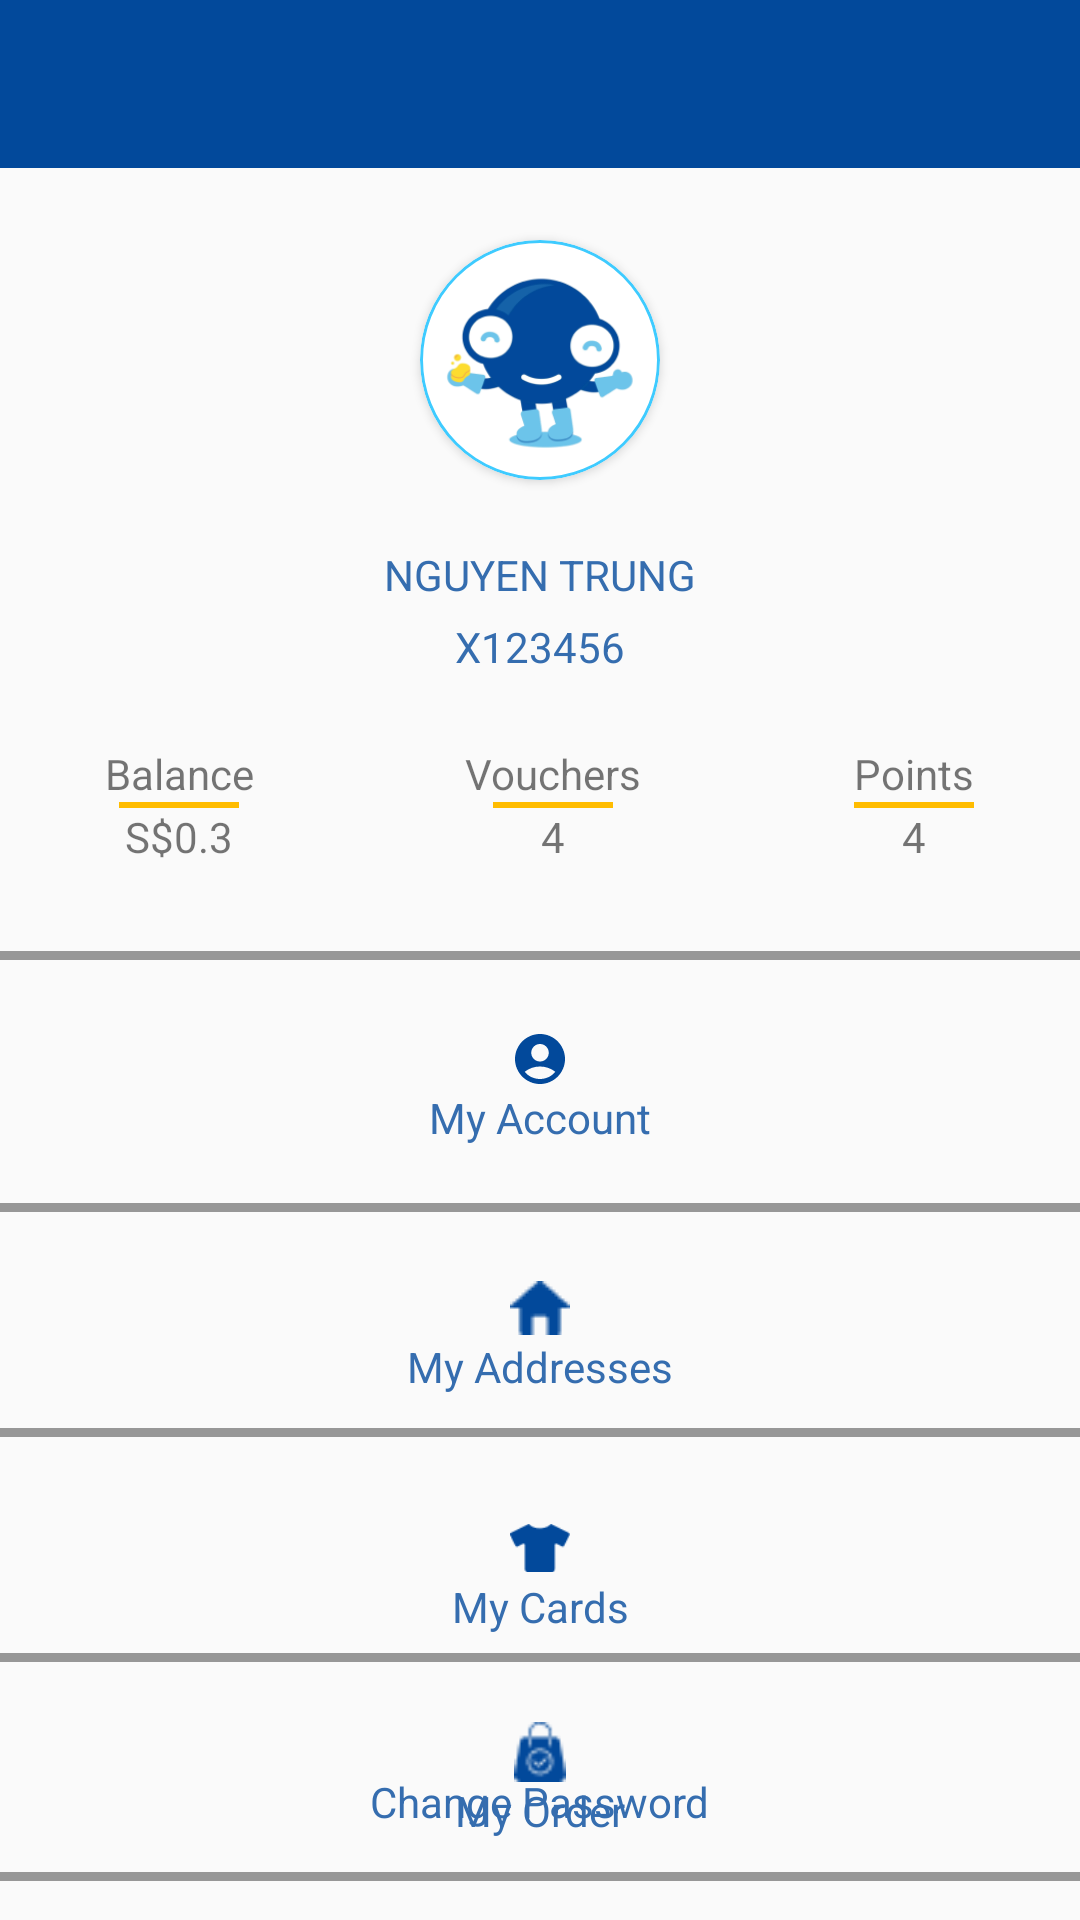

The Android layout XML behind this screen, and the referenced resources:
<!-- AndroidManifest.xml: application theme Theme.DemoAndroidApp -->
<!-- res/layout/activity_profile.xml -->
<?xml version="1.0" encoding="utf-8"?>
<androidx.constraintlayout.widget.ConstraintLayout xmlns:android="http://schemas.android.com/apk/res/android"
    xmlns:app="http://schemas.android.com/apk/res-auto"
    xmlns:tools="http://schemas.android.com/tools"
    android:id="@+id/profile_activity"
    android:layout_width="match_parent"
    android:layout_height="match_parent"
    tools:context=".ProfileActivity">
    <androidx.appcompat.widget.Toolbar
        android:layout_width="match_parent"
        android:layout_height="wrap_content"
        android:background="@color/btn_color_start"
        app:layout_constraintTop_toTopOf="parent"/>
    <androidx.cardview.widget.CardView
        android:layout_width="80dp"
        android:layout_height="80dp"
        app:cardCornerRadius="100dp"
        android:layout_gravity="center_horizontal"
        app:layout_constraintTop_toTopOf="parent"
        app:layout_constraintStart_toStartOf="parent"
        app:layout_constraintEnd_toEndOf="parent"
        android:layout_marginTop="80dp"
        app:contentPadding="1dp"
        android:foreground="@drawable/border">
        <ImageView
            android:layout_width="70dp"
            android:layout_height="70dp"
            android:layout_gravity="center"
            android:scaleType="fitXY"
            android:src="@drawable/ollo" />
    </androidx.cardview.widget.CardView>
    <TextView
        android:layout_width="wrap_content"
        android:layout_height="wrap_content"
        app:layout_constraintTop_toTopOf="parent"
        app:layout_constraintStart_toStartOf="parent"
        app:layout_constraintEnd_toEndOf="parent"
        android:layout_marginTop="182dp"
        android:text="@string/nguyen_trung"
        android:textColor="@color/text_color"
        android:textSize="14sp"/>
    <TextView
        android:layout_width="wrap_content"
        android:layout_height="wrap_content"
        app:layout_constraintTop_toTopOf="parent"
        app:layout_constraintStart_toStartOf="parent"
        app:layout_constraintEnd_toEndOf="parent"
        android:layout_marginTop="206dp"
        android:text="@string/x123456"
        android:textColor="@color/text_color"
        android:textSize="14sp"/>
    <LinearLayout
        android:id="@+id/linearlayout_balance"
        android:orientation="vertical"
        android:layout_width="wrap_content"
        android:layout_height="49dp"
        app:layout_constraintTop_toTopOf="parent"
        android:layout_marginTop="244dp"
        app:layout_constraintStart_toStartOf="parent"
        android:gravity="center"
        android:layout_marginStart="35dp">
        <TextView
            android:layout_width="wrap_content"
            android:layout_height="wrap_content"
            android:text="@string/balance"/>
        <TextView
            android:layout_width="40dp"
            android:layout_height="2dp"
            android:background="@color/color_line"/>
        <TextView
            android:layout_width="wrap_content"
            android:layout_height="wrap_content"
            android:text="@string/s_0_3"/>
    </LinearLayout>
    <LinearLayout
        android:id="@+id/linearlayout_vouchers"
        android:orientation="vertical"
        android:layout_width="wrap_content"
        android:layout_height="49dp"
        app:layout_constraintTop_toTopOf="parent"
        android:layout_marginTop="244dp"
        app:layout_constraintStart_toEndOf="@+id/linearlayout_balance"
        app:layout_constraintEnd_toStartOf="@id/linearlayout_points"
        android:gravity="center"
        android:layout_marginStart="35dp">
        <TextView
            android:layout_width="wrap_content"
            android:layout_height="wrap_content"
            android:text="@string/vouchers"/>
        <TextView
            android:layout_width="40dp"
            android:layout_height="2dp"
            android:background="@color/color_line"/>
        <TextView
            android:layout_width="wrap_content"
            android:layout_height="wrap_content"
            android:text="@string/_4"/>
    </LinearLayout>
    <LinearLayout
        android:id="@+id/linearlayout_points"
        android:orientation="vertical"
        android:layout_width="wrap_content"
        android:layout_height="49dp"
        app:layout_constraintTop_toTopOf="parent"
        android:layout_marginTop="244dp"
        app:layout_constraintStart_toEndOf="@id/linearlayout_vouchers"
        app:layout_constraintEnd_toEndOf="parent"
        android:gravity="center"
        android:layout_marginStart="35dp">
        <TextView
            android:layout_width="wrap_content"
            android:layout_height="wrap_content"
            android:text="@string/points"/>
        <TextView
            android:layout_width="40dp"
            android:layout_height="2dp"
            android:background="@color/color_line"/>
        <TextView
            android:layout_width="wrap_content"
            android:layout_height="wrap_content"
            android:text="@string/_4"/>
    </LinearLayout>

    <TextView
        android:layout_width="match_parent"
        android:layout_height="3dp"
        app:layout_constraintTop_toTopOf="parent"
        android:layout_marginTop="317dp"
        android:background="#979797"/>
    <LinearLayout
        android:orientation="vertical"
        android:gravity="center"
        android:layout_width="wrap_content"
        android:layout_height="wrap_content"
        app:layout_constraintTop_toTopOf="parent"
        android:layout_marginTop="343dp"
        app:layout_constraintEnd_toEndOf="parent"
        app:layout_constraintStart_toStartOf="parent">
        <ImageView
            android:layout_gravity="center"
            android:layout_width="20dp"
            android:layout_height="20dp"
            android:src="@drawable/ic_user"/>
        <TextView
            android:layout_width="wrap_content"
            android:layout_height="wrap_content"
            android:text="@string/my_account"
            android:textColor="@color/text_color"
            android:textSize="14sp"/>
    </LinearLayout>
    <TextView
        android:layout_width="match_parent"
        android:layout_height="3dp"
        app:layout_constraintTop_toTopOf="parent"
        android:layout_marginTop="401dp"
        android:background="#979797"/>
    <LinearLayout
        android:orientation="vertical"
        android:gravity="center"
        android:layout_width="wrap_content"
        android:layout_height="wrap_content"
        app:layout_constraintTop_toTopOf="parent"
        android:layout_marginTop="426dp"
        app:layout_constraintEnd_toEndOf="parent"
        app:layout_constraintStart_toStartOf="parent">
        <ImageView
            android:layout_gravity="center"
            android:layout_width="20dp"
            android:layout_height="20dp"
            android:src="@drawable/home"/>
        <TextView
            android:layout_width="wrap_content"
            android:layout_height="wrap_content"
            android:text="@string/my_addresses"
            android:textColor="@color/text_color"
            android:textSize="14sp"/>
    </LinearLayout>
    <TextView
        android:layout_width="match_parent"
        android:layout_height="3dp"
        app:layout_constraintTop_toTopOf="parent"
        android:layout_marginTop="476dp"
        android:background="#979797"/>
    <LinearLayout
        android:orientation="vertical"
        android:gravity="center"
        android:layout_width="wrap_content"
        android:layout_height="wrap_content"
        app:layout_constraintTop_toTopOf="parent"
        android:layout_marginTop="506dp"
        app:layout_constraintEnd_toEndOf="parent"
        app:layout_constraintStart_toStartOf="parent">
        <ImageView
            android:layout_gravity="center"
            android:layout_width="20dp"
            android:layout_height="20dp"
            android:src="@drawable/ic_tshirt"/>
        <TextView
            android:layout_width="wrap_content"
            android:layout_height="wrap_content"
            android:text="@string/my_cards"
            android:textColor="@color/text_color"
            android:textSize="14sp"/>
    </LinearLayout>
    <TextView
        android:layout_width="match_parent"
        android:layout_height="3dp"
        app:layout_constraintTop_toTopOf="parent"
        android:layout_marginTop="551dp"
        android:background="#979797"/>
    <LinearLayout
        android:orientation="vertical"
        android:gravity="center"
        android:layout_width="wrap_content"
        android:layout_height="wrap_content"
        app:layout_constraintTop_toTopOf="parent"
        android:layout_marginTop="574dp"
        app:layout_constraintEnd_toEndOf="parent"
        app:layout_constraintStart_toStartOf="parent">
        <ImageView
            android:layout_gravity="center"
            android:layout_width="20dp"
            android:layout_height="20dp"
            android:src="@drawable/bag"/>
        <TextView
            android:layout_width="wrap_content"
            android:layout_height="wrap_content"
            android:text="@string/my_order"
            android:textColor="@color/text_color"
            android:textSize="14sp"/>
    </LinearLayout>
    <TextView
        android:layout_width="match_parent"
        android:layout_height="3dp"
        app:layout_constraintTop_toTopOf="parent"
        android:layout_marginTop="624dp"
        android:background="#979797"/>
    <TextView
        android:layout_width="wrap_content"
        android:layout_height="wrap_content"
        android:textSize="14sp"
        android:textColor="@color/text_color"
        android:text="@string/change_password"
        app:layout_constraintEnd_toEndOf="parent"
        app:layout_constraintStart_toStartOf="parent"
        app:layout_constraintBottom_toBottomOf="parent"
        android:layout_marginBottom="30dp"/>
</androidx.constraintlayout.widget.ConstraintLayout>
<!-- resources referenced by this layout -->
<resources>
  <color name="btn_color_start">#02499B</color>
  <color name="color_line">#FFBC00</color>
  <color name="text_color">#356DAF</color>
  <!-- drawable bag: png bitmap (drawable, 623 bytes) -->
  <!-- drawable border (drawable) -->
  <?xml version="1.0" encoding="utf-8"?>
  <shape xmlns:android="http://schemas.android.com/apk/res/android"
      android:shape="rectangle">
      <corners android:radius="100dp"/>
      <stroke
          android:width="1dp"
          android:color="@color/btn_color_end" />
  </shape>
  <!-- drawable home: png bitmap (drawable, 391 bytes) -->
  <!-- drawable ic_tshirt: png bitmap (drawable, 574 bytes) -->
  <!-- drawable ic_user (drawable) -->
  <vector xmlns:android="http://schemas.android.com/apk/res/android" android:height="24dp" android:tint="#02499B" android:viewportHeight="24" android:viewportWidth="24" android:width="24dp">
        
      <path android:fillColor="@android:color/white" android:pathData="M12,2C6.48,2 2,6.48 2,12s4.48,10 10,10s10,-4.48 10,-10S17.52,2 12,2zM12,6c1.93,0 3.5,1.57 3.5,3.5S13.93,13 12,13s-3.5,-1.57 -3.5,-3.5S10.07,6 12,6zM12,20c-2.03,0 -4.43,-0.82 -6.14,-2.88C7.55,15.8 9.68,15 12,15s4.45,0.8 6.14,2.12C16.43,19.18 14.03,20 12,20z"/>
      
  </vector>
  <!-- drawable ollo: png bitmap (drawable, 18522 bytes) -->
  <string name="_4">4</string>
  <string name="balance">Balance</string>
  <string name="change_password">Change Password</string>
  <string name="my_account">My Account</string>
  <string name="my_addresses">My Addresses</string>
  <string name="my_cards">My Cards</string>
  <string name="my_order">My Order</string>
  <string name="nguyen_trung">NGUYEN TRUNG</string>
  <string name="points">Points</string>
  <string name="s_0_3">S$0.3</string>
  <string name="vouchers">Vouchers</string>
  <string name="x123456">X123456</string>
  <style name="Theme.DemoAndroidApp" parent="Theme.AppCompat.Light.NoActionBar" />
  <color name="btn_color_end">#3ECBFF</color>
</resources>
